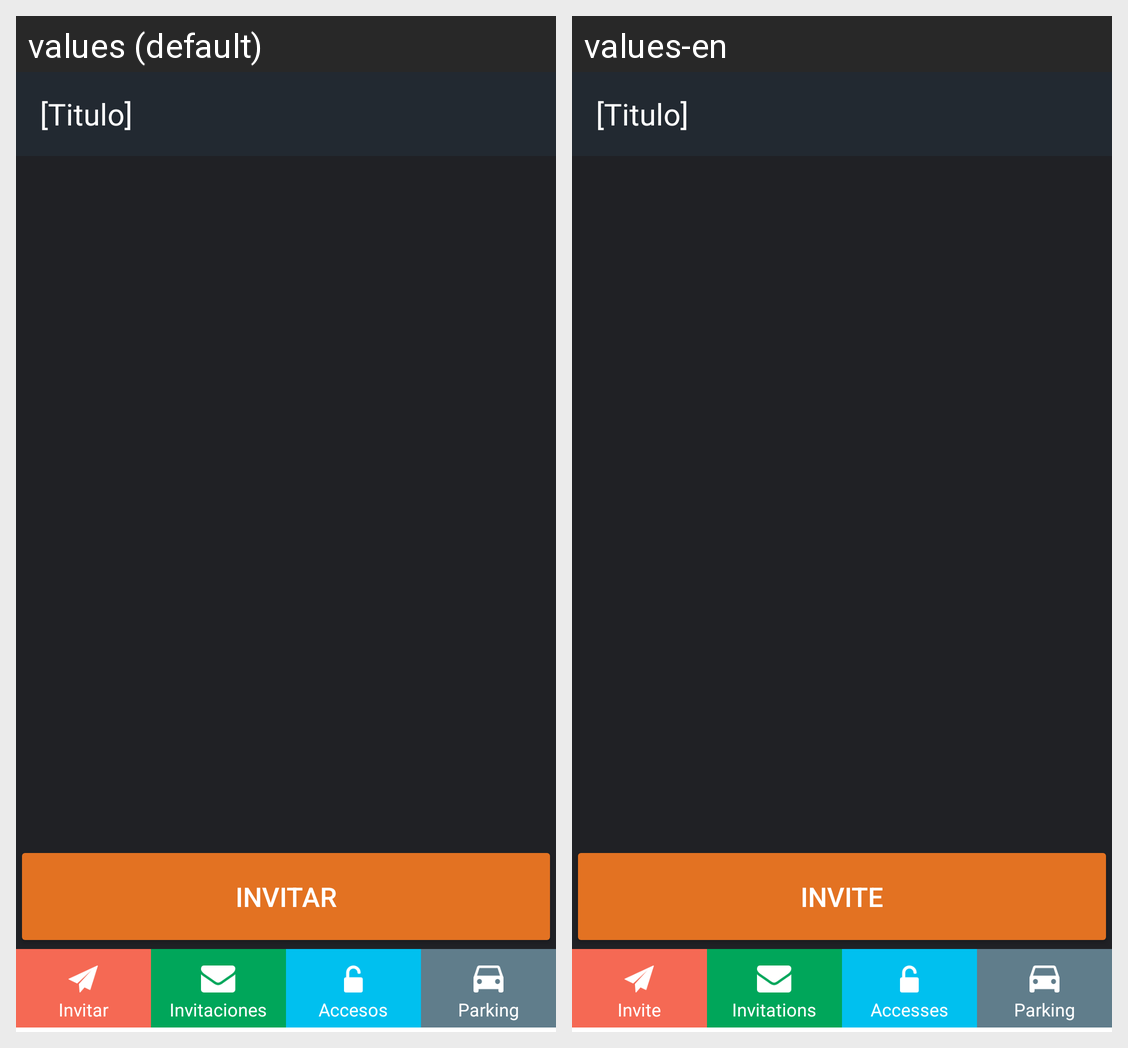

The same Android screen rendered under two of its app's locales, left to right. List the strings drawn on it with the default value and each locale's translation.
Android screen res/layout/contacts.xml rendered under 2 locales, left to right: values (default), values-en. Device: Nexus 5 (rendered at 1080×1920; each locale shown at half size, 540×960, under a caption strip naming it); theme AppTheme.
Strings drawn on this screen, with the default value and each locale's value (text and hints the layout hard-codes, and strings that could not be matched under every locale, appear in the picture but are not listed):

activity_contacts_continue_button
  values: Invitar
  values-en: Invite

bottom_menu_invite
  values: Invitar
  values-en: Invite

bottom_menu_invitations
  values: Invitaciones
  values-en: Invitations

bottom_menu_accesses
  values: Accesos
  values-en: Accesses

bottom_menu_parking
  values: Parking
  values-en: Parking
